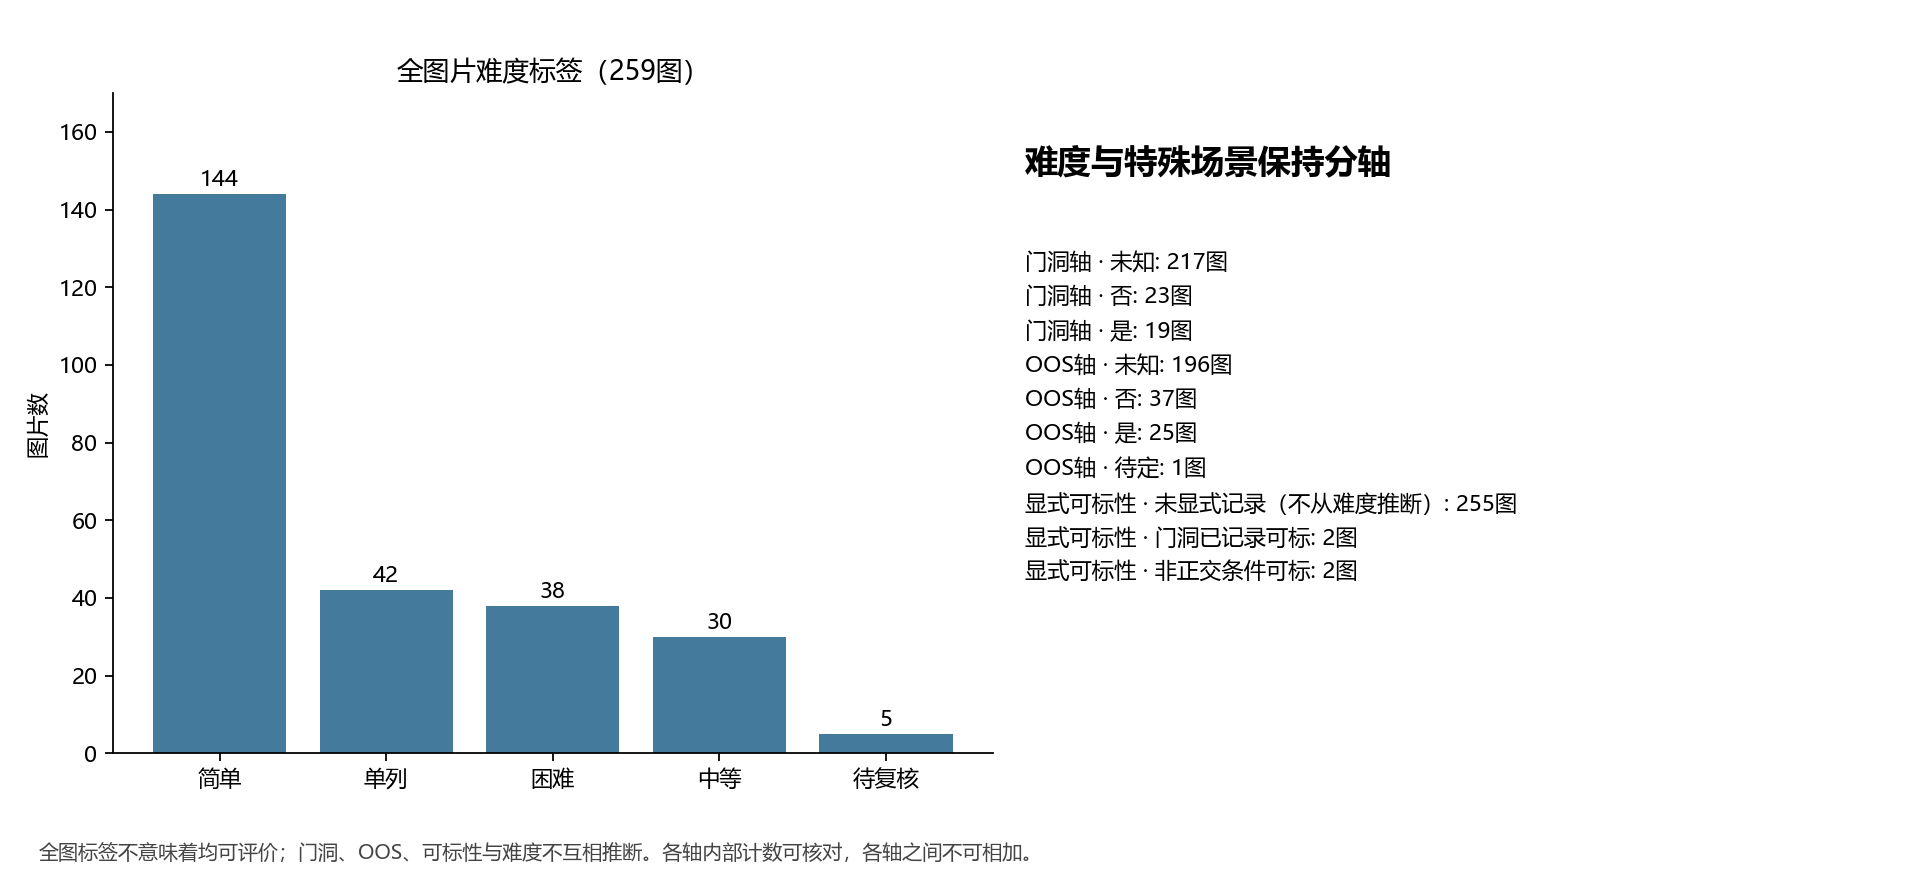

The file beside this chart, header and first rows:
difficulty_class, n_images, axis, status
简单, 144, , 
单列, 42, , 
困难, 38, , 
中等, 30, , 
待复核, 5, , 
, 217, doorway_axis, unknown
, 23, doorway_axis, no
, 19, doorway_axis, yes
, 196, oos_axis, unknown
, 37, oos_axis, no
, 25, oos_axis, yes
, 1, oos_axis, pending
, 255, markability_from_explicit_label, unknown_not_inferred_from_difficulty
, 2, markability_from_explicit_label, recorded_doorway_annotatable
, 2, markability_from_explicit_label, conditional_nonorthogonal_annotatable
